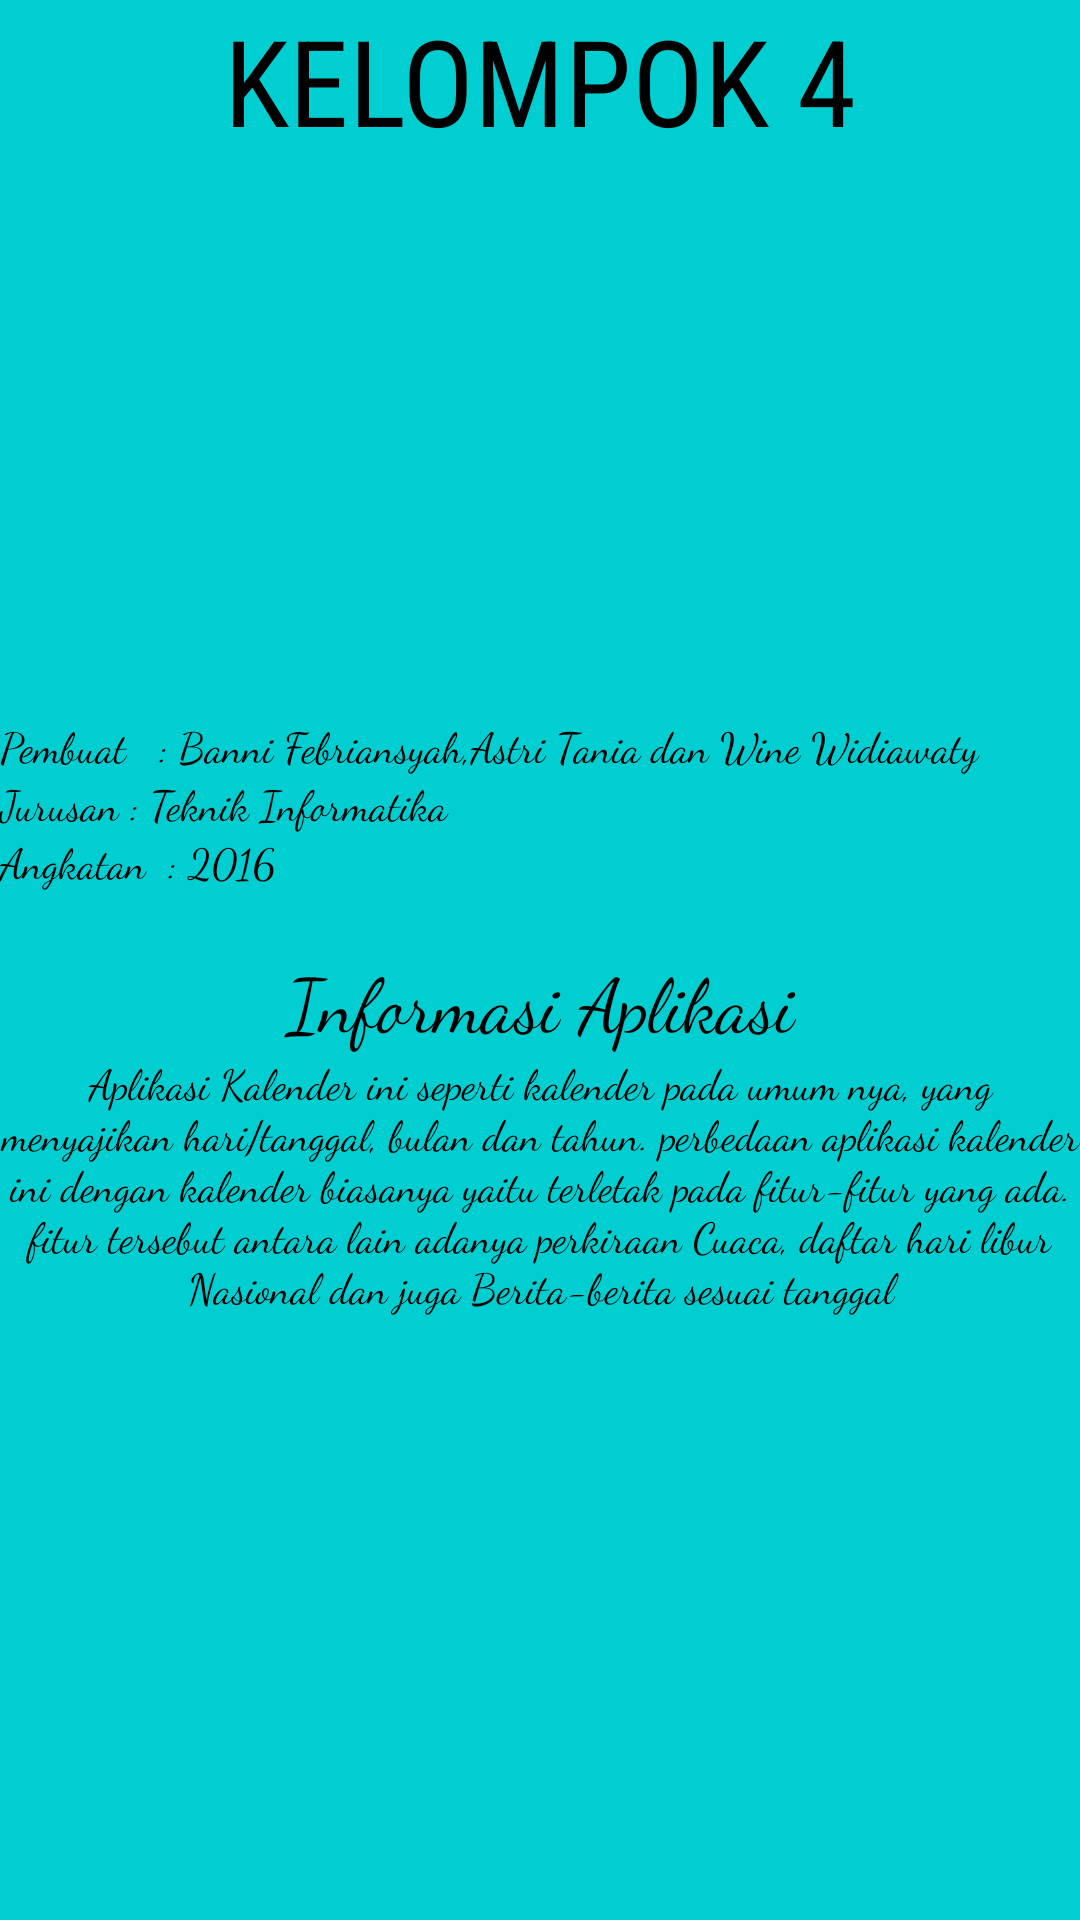

Reconstruct the res/layout file that produces this screen, plus the resources it refers to.
<!-- AndroidManifest.xml: application theme AppTheme -->
<!-- res/layout/activity_detail.xml -->
<?xml version="1.0" encoding="utf-8"?>
<LinearLayout xmlns:android="http://schemas.android.com/apk/res/android"
    xmlns:app="http://schemas.android.com/apk/res-auto"
    xmlns:tools="http://schemas.android.com/tools"
    android:background="#00CED1"
    android:layout_width="match_parent"
    android:layout_height="match_parent"

    android:orientation="vertical"
    tools:context="io.github.hidroh.calendar.DetailActivity">
    <TextView
        android:layout_width="match_parent"
        android:layout_height="50dp"
        android:gravity="center"
        android:textColor="#000000"
        android:fontFamily="sans-serif-condensed"
        android:textSize="40sp"
        android:text="KELOMPOK 4"
        />
    <TextView
        android:layout_width="match_parent"
        android:layout_height="wrap_content"
        android:gravity="center_horizontal"
        android:textColor="#000000"
        android:fontFamily="cursive"
        android:text="" />
    <ImageView
        android:id="@+id/sumberpersib"
        android:layout_width="300dp"
        android:layout_height="150dp"
        android:layout_gravity="center"
        android:src="@drawable/calender"/>

    <TextView
        android:layout_width="match_parent"
        android:layout_height="wrap_content"
        android:gravity="center_horizontal"
        android:textColor="#000000"
        android:fontFamily="cursive"
        android:text="" />
    <TextView
        android:layout_width="match_parent"
        android:layout_height="wrap_content"
        android:textColor="#000000"
        android:fontFamily="cursive"
        android:text="Pembuat   : Banni Febriansyah,Astri Tania dan Wine Widiawaty" />
    <TextView
        android:layout_width="match_parent"
        android:layout_height="wrap_content"
        android:textColor="#000000"
        android:fontFamily="cursive"
        android:text="Jurusan : Teknik Informatika " />
    <TextView
        android:layout_width="match_parent"
        android:layout_height="wrap_content"
        android:textColor="#000000"
        android:fontFamily="cursive"
        android:text="Angkatan  : 2016 " />
    <TextView
        android:layout_width="match_parent"
        android:layout_height="wrap_content"
        android:textColor="#000000"
        android:fontFamily="cursive"
        android:text="" />
    <TextView
        android:layout_width="match_parent"
        android:layout_height="wrap_content"
        android:gravity="center_horizontal"
        android:textSize="25dp"
        android:textColor="#000000"
        android:fontFamily="cursive"
        android:text="Informasi Aplikasi" />
    <TextView
        android:layout_width="match_parent"
        android:layout_height="wrap_content"
        android:textColor="#000000"
        android:gravity="center_horizontal"
        android:fontFamily="cursive"
        android:text="Aplikasi Kalender ini seperti kalender pada umum nya, yang menyajikan hari/tanggal, bulan dan tahun. perbedaan aplikasi kalender ini dengan kalender biasanya yaitu terletak pada fitur-fitur yang ada. fitur tersebut antara lain adanya perkiraan Cuaca, daftar hari libur Nasional dan juga Berita-berita sesuai tanggal" />

</LinearLayout>
<!-- resources referenced by this layout -->
<resources>
  <style name="AppTheme" parent="Theme.AppCompat.Light.NoActionBar">
          
          <item name="colorPrimary">@color/blue500</item>
          <item name="colorPrimaryDark">@color/blue700</item>
          <item name="colorAccent">@color/greenA700</item>
          <item name="alertDialogTheme">@style/Theme.AppTheme.Dialog.Alert</item>
      </style>
  <style name="Theme.AppTheme.Dialog.Alert" parent="Theme.AppCompat.Light.Dialog.Alert">
          <item name="colorPrimary">@color/blue500</item>
          <item name="colorAccent">@color/greenA700</item>
      </style>
</resources>
